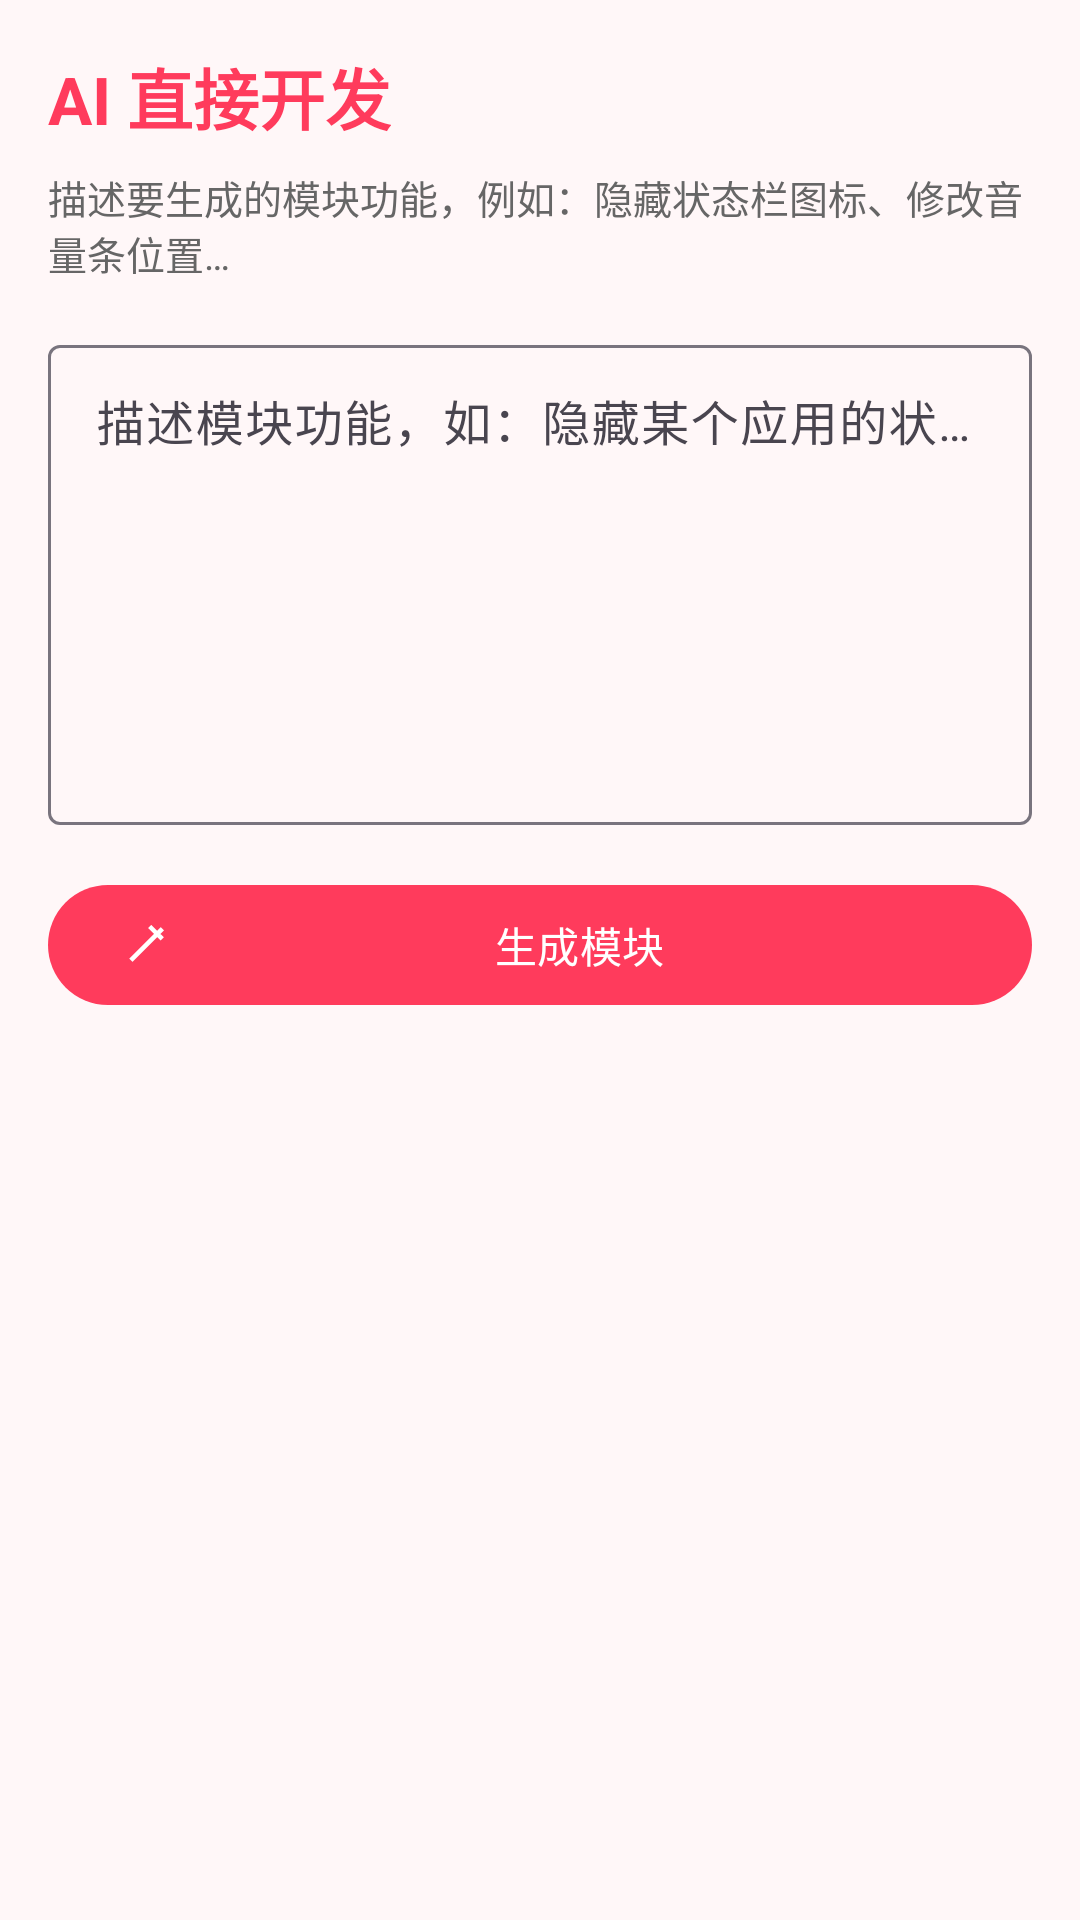

Produce the Android XML layout that renders to this screen, including the resource entries it uses.
<!-- AndroidManifest.xml: application theme Theme.IsposedManager -->
<!-- res/layout/activity_dev.xml -->
<?xml version="1.0" encoding="utf-8"?>
<LinearLayout xmlns:android="http://schemas.android.com/apk/res/android"
    xmlns:app="http://schemas.android.com/apk/res-auto"
    android:layout_width="match_parent"
    android:layout_height="match_parent"
    android:background="@color/surface_soft"
    android:orientation="vertical"
    android:padding="16dp">

    <TextView
        android:layout_width="wrap_content"
        android:layout_height="wrap_content"
        android:text="@string/ai_dev_title"
        android:textColor="@color/brand"
        android:textSize="22sp"
        android:textStyle="bold" />

    <TextView
        android:layout_width="wrap_content"
        android:layout_height="wrap_content"
        android:layout_marginTop="8dp"
        android:text="@string/ai_dev_hint"
        android:textColor="@color/text_secondary"
        android:textSize="13sp" />

    <com.google.android.material.textfield.TextInputLayout
        android:layout_width="match_parent"
        android:layout_height="wrap_content"
        android:layout_marginTop="16dp"
        android:hint="描述模块功能，如：隐藏某个应用的状态栏图标">

        <com.google.android.material.textfield.TextInputEditText
            android:id="@+id/input_prompt"
            android:layout_width="match_parent"
            android:layout_height="160dp"
            android:gravity="top"
            android:inputType="textMultiLine" />
    </com.google.android.material.textfield.TextInputLayout>

    <com.google.android.material.button.MaterialButton
        android:id="@+id/btn_generate"
        android:layout_width="match_parent"
        android:layout_height="wrap_content"
        android:layout_marginTop="16dp"
        android:text="@string/ai_dev_generate"
        app:icon="@drawable/ic_ai" />

    <TextView
        android:id="@+id/result"
        android:layout_width="match_parent"
        android:layout_height="wrap_content"
        android:layout_marginTop="16dp"
        android:fontFamily="monospace"
        android:textColor="@color/text_secondary"
        android:textIsSelectable="true"
        android:textSize="12sp" />
</LinearLayout>
<!-- resources referenced by this layout -->
<resources>
  <color name="brand">#FF3B5C</color>
  <color name="surface_soft">#FFF7F8</color>
  <color name="text_secondary">#666666</color>
  <!-- drawable ic_ai (drawable) -->
  <?xml version="1.0" encoding="utf-8"?>
  <vector xmlns:android="http://schemas.android.com/apk/res/android" android:width="24dp" android:height="24dp" android:viewportWidth="24" android:viewportHeight="24"><path android:fillColor="#FF000000" android:pathData="M19.5,5.5L5.5,19.5l-1.41,-1.41L18.09,4.09zM12.5,4.5l1.41,-1.41L19.5,8.59L18.09,10z"/></vector>
  <string name="ai_dev_generate">生成模块</string>
  <string name="ai_dev_hint">描述要生成的模块功能，例如：隐藏状态栏图标、修改音量条位置…</string>
  <string name="ai_dev_title">AI 直接开发</string>
  <style name="Theme.IsposedManager" parent="Theme.Material3.DayNight.NoActionBar">
          <item name="colorPrimary">@color/brand</item>
          <item name="colorOnPrimary">@color/white</item>
          <item name="colorPrimaryContainer">@color/brand_light</item>
          <item name="colorSecondary">@color/accent</item>
          <item name="android:statusBarColor">@color/brand</item>
          <item name="android:windowLightStatusBar">false</item>
          <item name="android:navigationBarColor">@color/white</item>
      </style>
  <color name="white">#FFFFFF</color>
  <color name="brand_light">#FFE1E6</color>
  <color name="accent">#FF7A59</color>
</resources>
